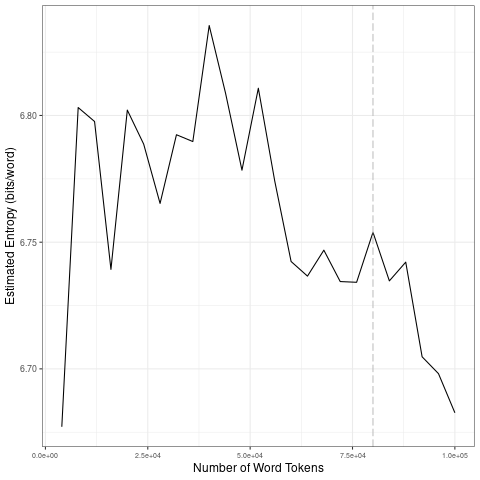

Data behind this chart, as committed beside it:
file, entropy.Corpus.Size, entropy.Entropy, sd.Corpus.Size, sd.SD
data/covid-clean/2020_by_en/2020-10-26_t…, 4000, 6.677, 20000, 0.05539
data/covid-clean/2020_by_en/2020-10-26_t…, 8000, 6.803, 40000, 0.02547
data/covid-clean/2020_by_en/2020-10-26_t…, 12000, 6.798, 60000, 0.0282
data/covid-clean/2020_by_en/2020-10-26_t…, 16000, 6.739, 80000, 0.008795
data/covid-clean/2020_by_en/2020-10-26_t…, 20000, 6.802, 1e+05, 0.02514
data/covid-clean/2020_by_en/2020-10-26_t…, 24000, 6.789, 20000, 0.05539
data/covid-clean/2020_by_en/2020-10-26_t…, 28000, 6.765, 40000, 0.02547
data/covid-clean/2020_by_en/2020-10-26_t…, 32000, 6.792, 60000, 0.0282
data/covid-clean/2020_by_en/2020-10-26_t…, 36000, 6.79, 80000, 0.008795
data/covid-clean/2020_by_en/2020-10-26_t…, 40000, 6.836, 1e+05, 0.02514
data/covid-clean/2020_by_en/2020-10-26_t…, 44000, 6.809, 20000, 0.05539
data/covid-clean/2020_by_en/2020-10-26_t…, 48000, 6.778, 40000, 0.02547
data/covid-clean/2020_by_en/2020-10-26_t…, 52000, 6.811, 60000, 0.0282
data/covid-clean/2020_by_en/2020-10-26_t…, 56000, 6.774, 80000, 0.008795
data/covid-clean/2020_by_en/2020-10-26_t…, 60000, 6.742, 1e+05, 0.02514
data/covid-clean/2020_by_en/2020-10-26_t…, 64000, 6.737, 20000, 0.05539
data/covid-clean/2020_by_en/2020-10-26_t…, 68000, 6.747, 40000, 0.02547
data/covid-clean/2020_by_en/2020-10-26_t…, 72000, 6.734, 60000, 0.0282
data/covid-clean/2020_by_en/2020-10-26_t…, 76000, 6.734, 80000, 0.008795
data/covid-clean/2020_by_en/2020-10-26_t…, 80000, 6.754, 1e+05, 0.02514
data/covid-clean/2020_by_en/2020-10-26_t…, 84000, 6.735, 20000, 0.05539
data/covid-clean/2020_by_en/2020-10-26_t…, 88000, 6.742, 40000, 0.02547
data/covid-clean/2020_by_en/2020-10-26_t…, 92000, 6.705, 60000, 0.0282
data/covid-clean/2020_by_en/2020-10-26_t…, 96000, 6.698, 80000, 0.008795
data/covid-clean/2020_by_en/2020-10-26_t…, 1e+05, 6.683, 1e+05, 0.02514
